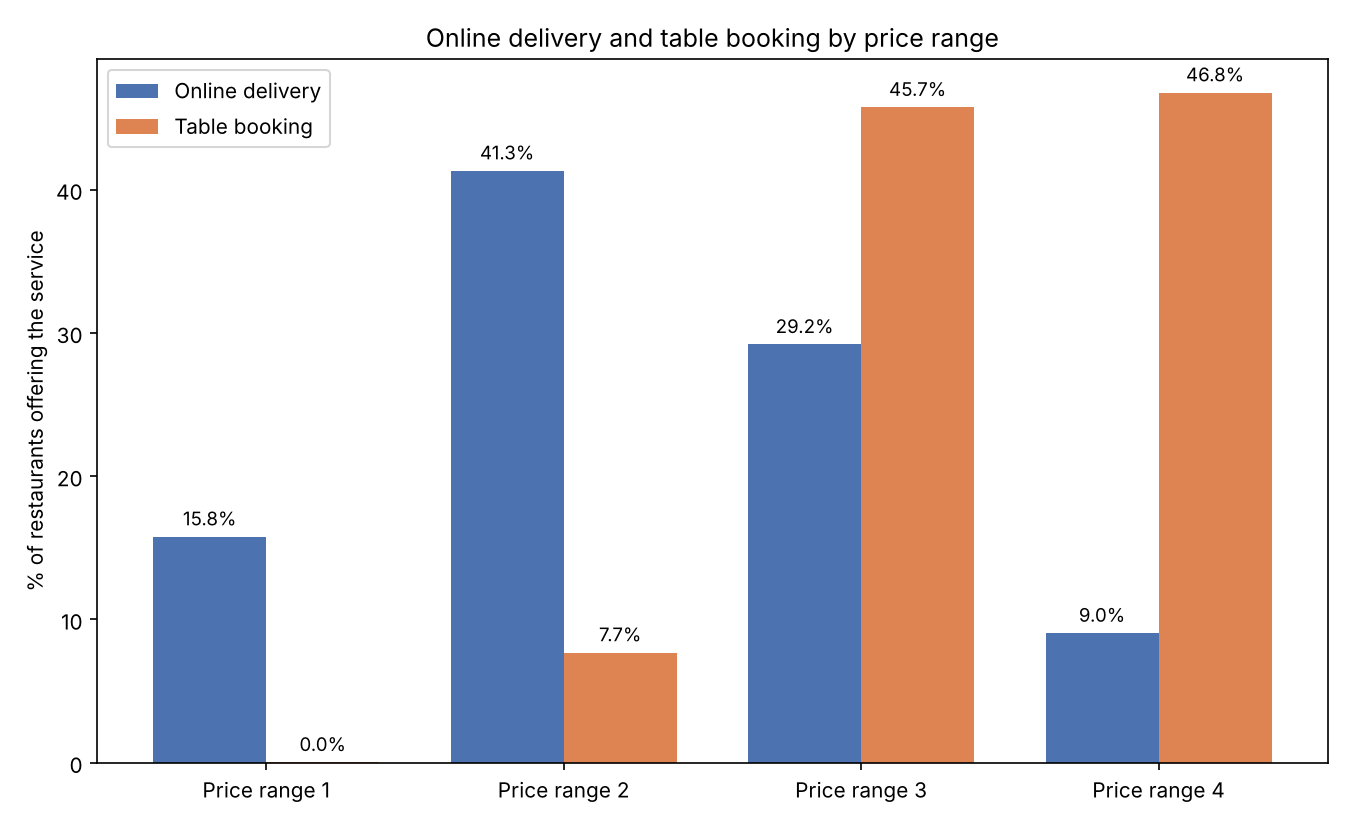

Values plotted in this chart, from the file beside it:
Price range, Online delivery, Table booking
1, 15.77, 0.02
2, 41.31, 7.68
3, 29.19, 45.74
4, 9.04, 46.76
